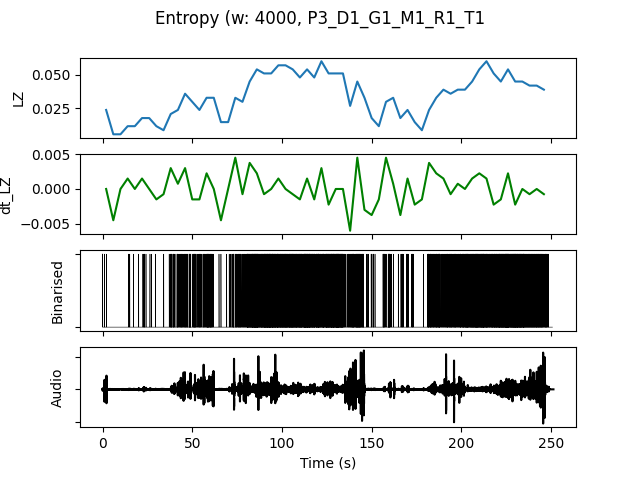

Source data for this figure (header and first rows):
, t0, LZ, dt_LZ, IOI, nCounts
0.0, 0.0, 0.02393, 0.0, 4000, 4
4.0, 4.0, 0.005983, -0.004487, 0.0, 0
8.0, 8.0, 0.005983, 0.0, 0.0, 0
12.0, 12.0, 0.01197, 0.001496, 8000, 2
16.0, 16.0, 0.01197, 0.0, 16000, 1
20.0, 20.0, 0.01795, 0.001496, 3200, 5
24.0, 24.0, 0.01795, 0.0, 4000, 4
28.0, 28.0, 0.01197, -0.001496, 16000, 1
32.0, 32.0, 0.008974, -0.0007479, 16000, 1
36.0, 36.0, 0.02094, 0.002991, 1778, 9
40.0, 40.0, 0.02393, 0.0007479, 1778, 9
44.0, 44.0, 0.0359, 0.002991, 1231, 13
48.0, 48.0, 0.02991, -0.001496, 1143, 14
52.0, 52.0, 0.02393, -0.001496, 2000, 8
56.0, 56.0, 0.03291, 0.002244, 1000, 16
60.0, 60.0, 0.03291, 0.0, 2000, 8
64.0, 64.0, 0.01496, -0.004487, 8000, 2
68.0, 68.0, 0.01496, 0.0, 5333, 3
72.0, 72.0, 0.03291, 0.004487, 1333, 12
76.0, 76.0, 0.02991, -0.0007479, 1455, 11
80.0, 80.0, 0.04487, 0.003739, 666.7, 24
84.0, 84.0, 0.05385, 0.002244, 571.4, 28
88.0, 88.0, 0.05085, -0.0007479, 592.6, 27
92.0, 92.0, 0.05085, 0.0, 551.7, 29
96.0, 96.0, 0.05684, 0.001496, 592.6, 27
100.0, 100.0, 0.05684, 0.0, 571.4, 28
104.0, 104.0, 0.05385, -0.0007479, 571.4, 28
108.0, 108.0, 0.04786, -0.001496, 640.0, 25
112.0, 112.0, 0.05385, 0.001496, 500.0, 32
116.0, 116.0, 0.04786, -0.001496, 695.7, 23
120.0, 120.0, 0.05983, 0.002991, 640.0, 25
124.0, 124.0, 0.05085, -0.002244, 615.4, 26
128.0, 128.0, 0.05085, 0.0, 516.1, 31
132.0, 132.0, 0.05085, 0.0, 761.9, 21
136.0, 136.0, 0.02692, -0.005983, 1231, 13
140.0, 140.0, 0.04487, 0.004487, 800.0, 20
144.0, 144.0, 0.03291, -0.002991, 1455, 11
148.0, 148.0, 0.01795, -0.003739, 3200, 5
152.0, 152.0, 0.01197, -0.001496, 16000, 1
156.0, 156.0, 0.02991, 0.004487, 1455, 11
160.0, 160.0, 0.03291, 0.0007479, 2286, 7
164.0, 164.0, 0.01795, -0.003739, 3200, 5
168.0, 168.0, 0.02393, 0.001496, 2667, 6
172.0, 172.0, 0.01496, -0.002244, 4000, 4
176.0, 176.0, 0.008974, -0.001496, 16000, 1
180.0, 180.0, 0.02393, 0.003739, 1455, 11
184.0, 184.0, 0.03291, 0.002244, 1067, 15
188.0, 188.0, 0.03889, 0.001496, 1333, 12
192.0, 192.0, 0.0359, -0.0007479, 1067, 15
196.0, 196.0, 0.03889, 0.0007479, 1067, 15
200.0, 200.0, 0.03889, 0.0, 800.0, 20
204.0, 204.0, 0.04487, 0.001496, 800.0, 20
208.0, 208.0, 0.05385, 0.002244, 640.0, 25
212.0, 212.0, 0.05983, 0.001496, 666.7, 24
216.0, 216.0, 0.05085, -0.002244, 727.3, 22
220.0, 220.0, 0.04487, -0.001496, 592.6, 27
224.0, 224.0, 0.05385, 0.002244, 516.1, 31
228.0, 228.0, 0.04487, -0.002244, 551.7, 29
232.0, 232.0, 0.04487, 0.0, 615.4, 26
236.0, 236.0, 0.04188, -0.0007479, 842.1, 19
... 2 more rows
